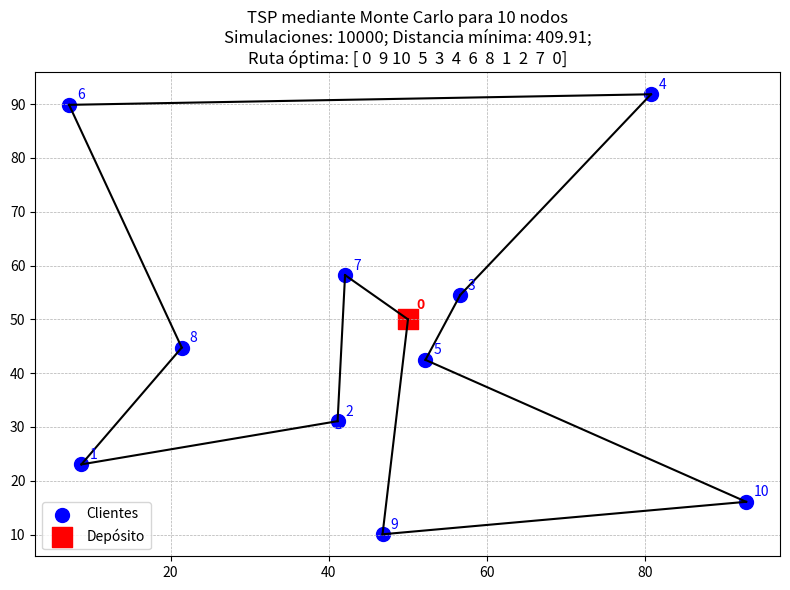

Source code (Python):
import numpy as np
import matplotlib.pyplot as plt
from scipy.spatial.distance import cdist

import time

np.random.seed(57)         # Semilla para reproducibilidad
# Numero de clientes, posiciones
num_clientes = 10
clientes  = np.random.rand(num_clientes, 2) * 100
deposito  = np.array([[50, 50]])
ubicaciones = np.vstack([deposito, clientes])

# Matriz con distancias euclidea entre todos los nodos
matriz_dist = cdist(ubicaciones, ubicaciones, metric='euclidean')

# Generacion aleatoria de posibles rutas
num_simulaciones = 10000
mejor_distancia  = np.inf
mejor_ruta       = None

# Comenzar medición de tiempo
tiempo_inicio = time.perf_counter()

for _ in range(num_simulaciones):
    ruta          = np.random.permutation(range(1, num_clientes + 1))   # Permuta aleatoria
    ruta_completa = np.concatenate(([0], ruta, [0]))

    # Distancia de la ruta
    dist = sum(matriz_dist[ruta_completa[i], ruta_completa[i + 1]]
               for i in range(len(ruta_completa) - 1))

    # Mejor ruta hasta el momento
    if dist < mejor_distancia:
        mejor_distancia = dist
        mejor_ruta      = ruta_completa

# Fin de medición de tiempo
tiempo_fin = time.perf_counter()
print(f"Tiempo de generación y evaluación de rutas: {tiempo_fin - tiempo_inicio:.2f} segundos")

# Visualizacion
plt.figure(figsize=(8, 6))

plt.scatter(clientes[:, 0], clientes[:, 1], c='blue', s=100, label='Clientes')
plt.scatter(deposito[0, 0], deposito[0, 1], c='red', s=200, marker='s', label='Depósito')

for i, (x, y) in enumerate(clientes, start=1):
    plt.text(x + 1, y + 1, str(i), color='blue')

plt.text(deposito[0, 0] + 1, deposito[0, 1] + 2, '0', color='red', fontweight='bold')

# Mejor ruta
for i in range(len(mejor_ruta) - 1):
    a, b = mejor_ruta[i], mejor_ruta[i + 1]
    plt.plot([ubicaciones[a, 0], ubicaciones[b, 0]],
             [ubicaciones[a, 1], ubicaciones[b, 1]], 'k-')

plt.title(f"TSP mediante Monte Carlo para {num_clientes} nodos\n"
          f"Simulaciones: {num_simulaciones}; Distancia mínima: {mejor_distancia:.2f};\n"
          f"Ruta óptima: {mejor_ruta}")

plt.grid(True, linestyle='--', linewidth=0.5)
plt.legend(loc='lower left')
plt.tight_layout()
plt.show()
